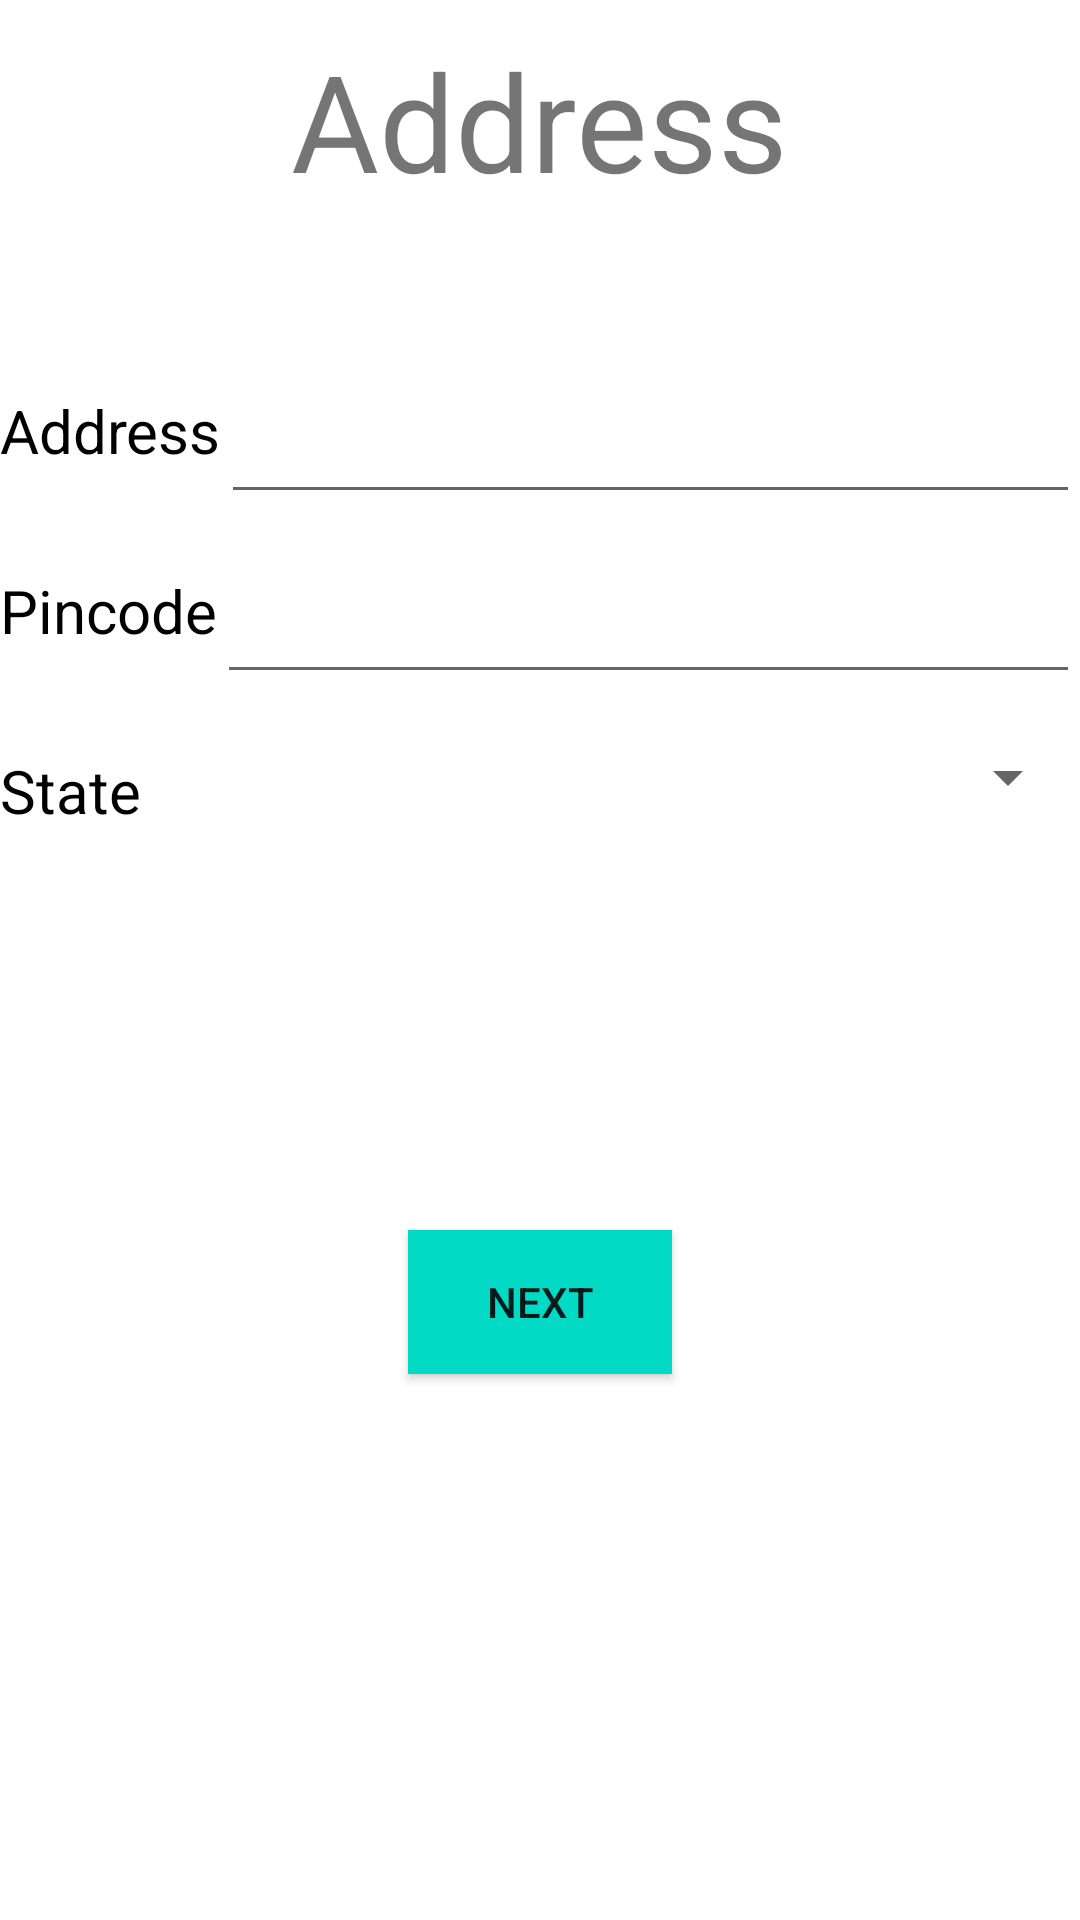

Reconstruct the res/layout file that produces this screen, plus the resources it refers to.
<!-- AndroidManifest.xml: application theme Theme.PersonActivity -->
<!-- res/layout/activity_address.xml -->
<?xml version="1.0" encoding="utf-8"?>
<RelativeLayout
    xmlns:android="http://schemas.android.com/apk/res/android"
    xmlns:app="http://schemas.android.com/apk/res-auto"
    xmlns:tools="http://schemas.android.com/tools"
    android:background="@color/NavajoWhite"
    android:layout_width="match_parent"
    android:layout_height="match_parent"
    tools:context=".AddressActivity">

    <TextView
        android:layout_width="wrap_content"
        android:layout_height="wrap_content"
        android:id="@+id/address"
        android:text="Address"
        android:textSize="45dp"
        android:layout_marginTop="10dp"
        android:layout_alignParentTop="true"
        android:layout_centerHorizontal="true"/>

    <TextView

        android:layout_width="wrap_content"
        android:layout_height="wrap_content"
        android:id="@+id/txt_address"
        android:text="Address"
        android:layout_below="@id/address"
        android:textSize="20dp"
        android:textColor="@color/black"
        android:layout_marginTop="60dp"/>


   <EditText
       android:layout_width="match_parent"
       android:layout_height="wrap_content"
       android:id="@+id/edt_address"
       android:layout_toRightOf="@id/txt_address"
       android:layout_marginTop="60dp"
       android:layout_below="@id/address"/>

    <TextView
        android:layout_width="wrap_content"
        android:layout_height="wrap_content"
        android:text="Pincode"
        android:id="@id/pin"
        android:gravity="center"
        android:layout_below="@id/address"
        android:layout_marginTop="120dp"
        android:textSize="20dp"
        android:textColor="@color/black"/>


    <EditText

        android:layout_width="match_parent"
        android:layout_height="wrap_content"
        android:layout_marginTop="190dp"
        android:layout_toRightOf="@id/pin" />

    <TextView
        android:id="@+id/state"
        style="@style/Widget.MaterialComponents.TextInputLayout.OutlinedBox.ExposedDropdownMenu"
        android:layout_width="90dp"
        android:layout_height="56dp"
        android:text="State"
        android:textColor="@color/black"
        android:textSize="20dp"
        android:layout_below="@id/address"
        android:layout_marginTop="180dp"/>


    <Spinner
        android:id="@+id/spinner"
        android:layout_width="match_parent"
        android:layout_height="wrap_content"
        android:layout_below="@id/address"
        android:layout_marginLeft="-1dp"
        android:layout_marginTop="177dp"
        android:layout_toRightOf="@id/state" />

    <androidx.appcompat.widget.AppCompatButton
        android:layout_width="wrap_content"
        android:layout_height="wrap_content"
        android:background="@color/teal_200"
        android:text="Next"
        android:id="@+id/next_1"
        android:layout_below="@id/address"
        android:layout_marginTop="340dp"
         android:layout_centerInParent="true"/>




</RelativeLayout>
<!-- resources referenced by this layout -->
<resources>
  <style name="Theme.PersonActivity" parent="Theme.MaterialComponents.DayNight.DarkActionBar">
          
          <item name="colorPrimary">@color/purple_500</item>
          <item name="colorPrimaryVariant">@color/purple_700</item>
          <item name="colorOnPrimary">@color/white</item>
          
          <item name="colorSecondary">@color/teal_200</item>
          <item name="colorSecondaryVariant">@color/teal_700</item>
          <item name="colorOnSecondary">@color/black</item>
          
          <item name="android:statusBarColor" tools:targetApi="l">?attr/colorPrimaryVariant</item>
          
      </style>
  <!-- not gathered from this repository: default colours our renderer supplied (Android Studio template values) -->
  <color name="purple_500">#FF6200EE</color>
  <color name="purple_700">#FF3700B3</color>
  <color name="teal_200">#FF03DAC5</color>
  <color name="teal_700">#FF018786</color>
  <color name="black">#FF000000</color>
  <color name="white">#FFFFFFFF</color>
</resources>
